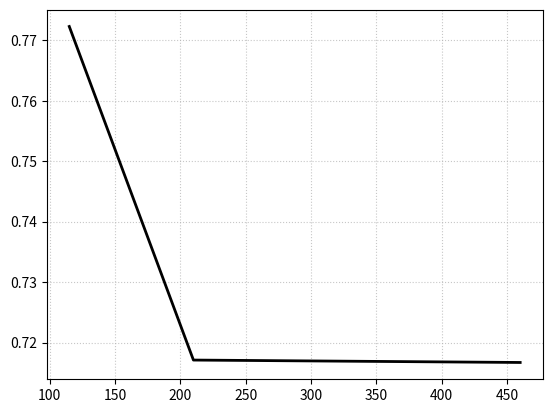

The matplotlib source for this figure:
import matplotlib.pyplot as plt
import numpy as np

v = [ 115.0, 210.0, 460.0 ]
xi = [ 0.7723, 0.7171, 0.7167 ]
xi_tg = [ np.tan(_) for _ in xi ] 
print(xi_tg)

plt.plot( v, xi, color = 'k', linewidth = 2.0 )
plt.grid( linestyle = ':', alpha = 0.7 )
plt.show()
